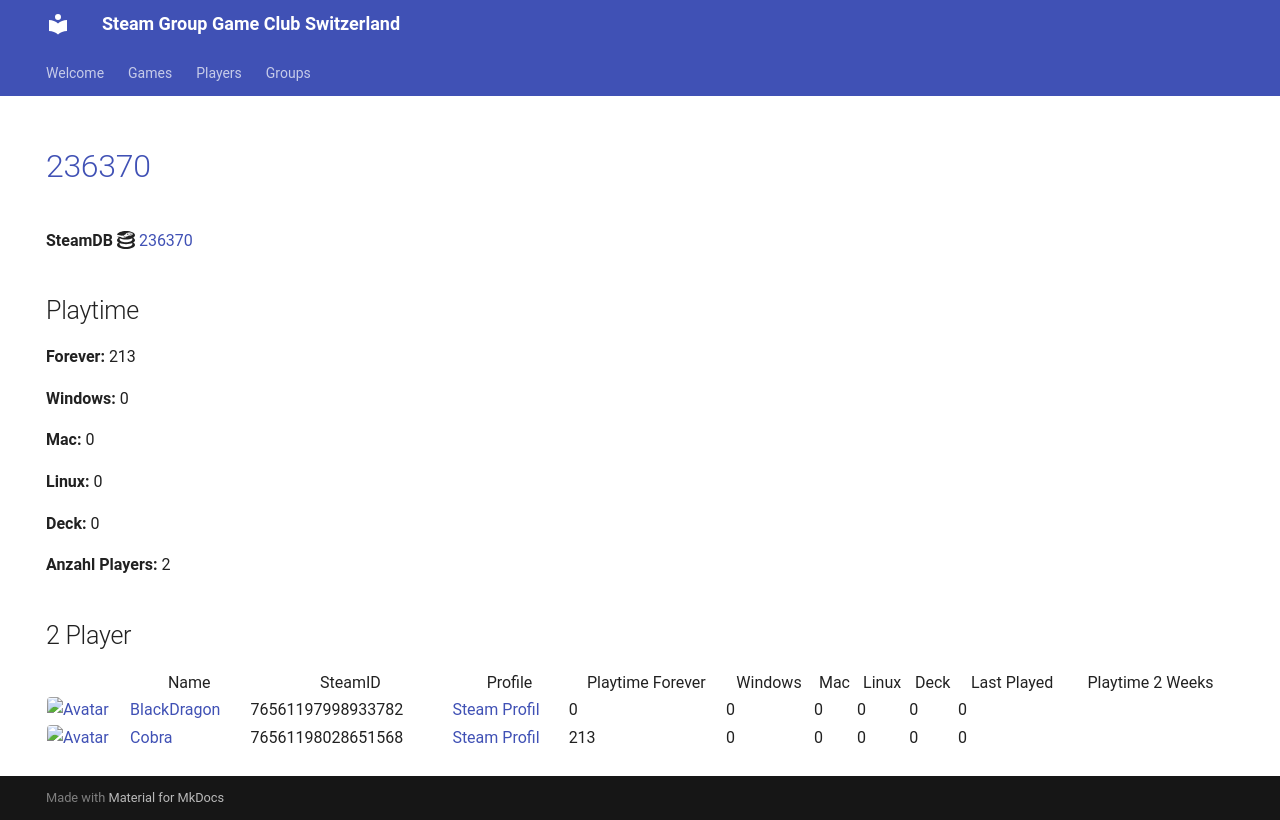

repository: Game-Club-Switzerland/steam.gameclub.ch · page: game/236370/index.html · generator: mkdocs

---
hide:
  - navigation
  - toc
---
# <a href="https://store.steampowered.com/app/236370">236370</a>

**SteamDB :simple-steamdb:** <a href="https://steamdb.info/app/236370">236370</a>

## Playtime

**Forever:** 213

**Windows:** 0

**Mac:** 0

**Linux:** 0

**Deck:** 0

**Anzahl Players:** 2
## 2 Player

<table id="charts-table" class="display" style="width:100%">
            <thead>
                <tr>
                    <th></th>
                    <th>Name</th>
                    <th>SteamID</th>
                    <th>Profile</th>
                    <th>Playtime Forever</th>
                    <th>Windows</th>
                    <th>Mac</th>
                    <th>Linux</th>
                    <th>Deck</th>
                    <th>Last Played</th>
                    <th>Playtime 2 Weeks</th>
                </tr>
            </thead>
            <tbody>
        <tr>
<td><a href="/player/76561197998933782" target="_blank" title="BlackDragon"><img src="https://avatars.steamstatic.com/2d67419dcbddc68d0d0f649777d0c77c84528b89_full.jpg" alt="Avatar" style="width:48px;height:48px;border-radius:4px;"></a></td><td><a href="/player/76561197998933782" target="_blank" title="BlackDragon">BlackDragon</a></td><td>76561197998933782</td><td><a href="https://steamcommunity.com/profiles/76561197998933782/" target="_blank">Steam Profil</a></td><td>0</td><td>0</td><td>0</td><td>0</td><td>0</td><td>0</td><td></td></tr>
<tr>
<td><a href="/player/76561198028651568" target="_blank" title="Cobra"><img src="https://avatars.steamstatic.com/3c5fb53c689fc5ff3c994f355a8a96a9ab9fca33_full.jpg" alt="Avatar" style="width:48px;height:48px;border-radius:4px;"></a></td><td><a href="/player/76561198028651568" target="_blank" title="Cobra">Cobra</a></td><td>76561198028651568</td><td><a href="https://steamcommunity.com/id/MasterCobra/" target="_blank">Steam Profil</a></td><td>213</td><td>0</td><td>0</td><td>0</td><td>0</td><td>0</td><td></td></tr>
</tbody>
</table>
